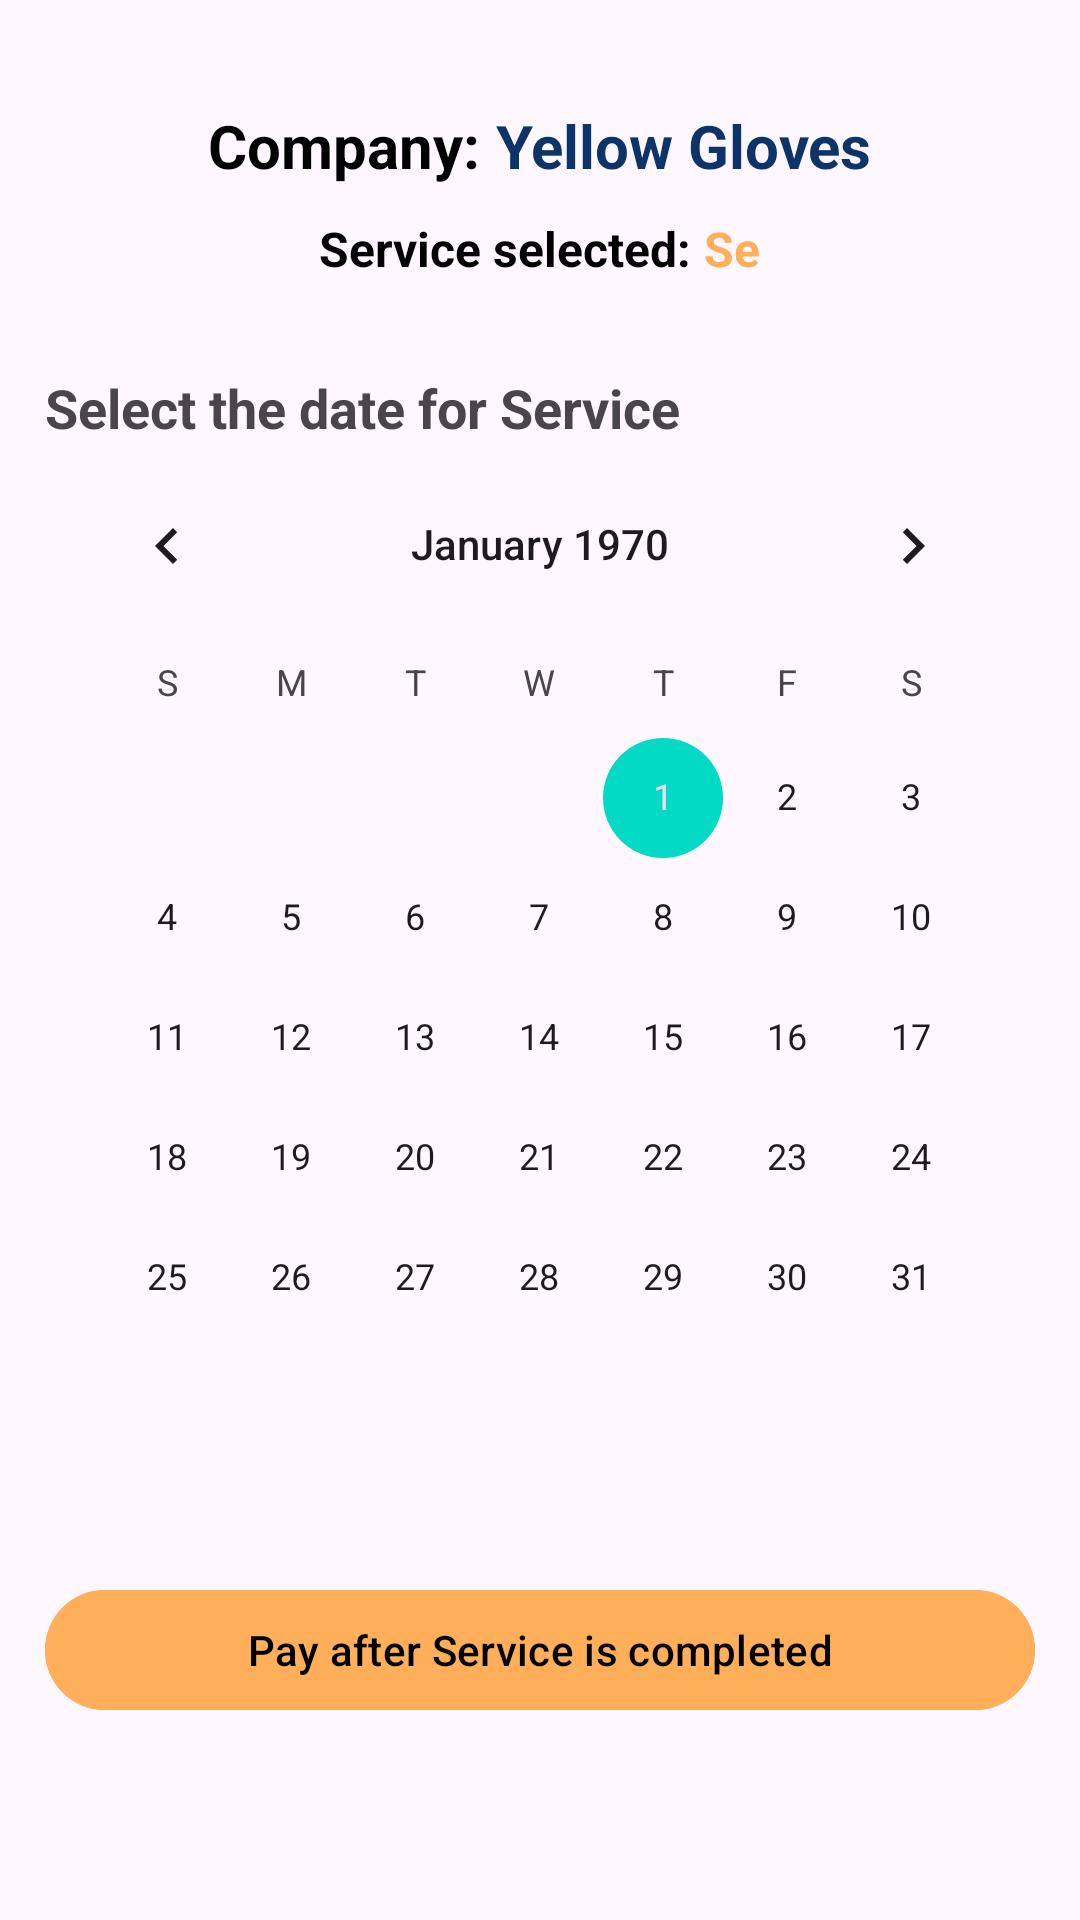

The Android layout XML behind this screen, and the referenced resources:
<!-- AndroidManifest.xml: application theme Theme.HomeEase -->
<!-- res/layout/fragment_check_out.xml -->
<?xml version="1.0" encoding="utf-8"?>
<androidx.constraintlayout.widget.ConstraintLayout xmlns:android="http://schemas.android.com/apk/res/android"
    xmlns:tools="http://schemas.android.com/tools"
    android:layout_width="match_parent"
    android:layout_height="match_parent"
    xmlns:app="http://schemas.android.com/apk/res-auto"
    tools:context=".CheckOutFragment">

    <LinearLayout
        android:layout_width="match_parent"
        android:layout_height="wrap_content"
        android:orientation="vertical"
        android:paddingHorizontal="5dp"
        android:paddingTop="10dp"
        android:padding="15dp"
        app:layout_constraintTop_toTopOf="parent"
        >
    <LinearLayout
        android:layout_width="match_parent"
        android:layout_height="wrap_content"
        android:orientation="horizontal"
        android:gravity="center"
        android:layout_marginTop="20dp"
        >
        <TextView
            android:layout_width="wrap_content"
            android:layout_height="wrap_content"
            android:text="Company: "
            android:textColor="@color/black"
            android:textStyle="bold"
            android:gravity="center"
            android:textSize="20sp"
            />
        <TextView
            android:id="@+id/serviceDetailCompanyTitle"
            android:layout_width="wrap_content"
            android:layout_height="wrap_content"
            android:text="Yellow Gloves"
            android:textColor="@color/text_blue"
            android:textStyle="bold"
            android:gravity="center"
            android:textSize="20sp"
            />
    </LinearLayout>
        <LinearLayout
            android:layout_width="match_parent"
            android:layout_height="wrap_content"
            android:orientation="horizontal"
            android:layout_gravity="center"
            android:gravity="center"
            android:padding="10dp"
            >
        <TextView
            android:id="@+id/serviceDetailCompanySubtitle"
            android:layout_width="wrap_content"
            android:layout_height="wrap_content"
            android:text="Service selected: "
            android:textColor="@color/black"
            android:textStyle="bold"
            android:gravity="center"
            android:textSize="16sp"
            android:layout_gravity="center"
            />

            <TextView
                android:id="@+id/ServicseSelectedAtCheckOut"
                android:layout_width="wrap_content"
                android:layout_height="wrap_content"
                android:text="Se"
                android:textColor="@color/primary_orange"
                android:textStyle="bold"
                android:gravity="center"
                android:textSize="16sp"
                android:layout_gravity="center"
                />

        </LinearLayout>

        <TextView
            android:layout_width="match_parent"
            android:layout_height="wrap_content"
            android:text="Select the date for Service"
            android:textSize="18sp"
            android:textStyle="bold"
            android:layout_marginTop="20dp"
            />

        <CalendarView
            android:id="@+id/calendarView"
            android:layout_width="match_parent"
            android:layout_height="wrap_content"
            />

        <com.google.android.material.button.MaterialButton
            android:id="@+id/btnPayAfterService"
            android:layout_width="match_parent"
            android:layout_height="wrap_content"
            android:text="Pay after Service is completed"
            android:textAllCaps="false"
            android:layout_marginTop="40dp"
            android:backgroundTint="@color/primary_orange"
            android:textColor="@color/black"
            android:padding="10dp"

            />
    </LinearLayout>


</androidx.constraintlayout.widget.ConstraintLayout>
<!-- resources referenced by this layout -->
<resources>
  <color name="black">#FF000000</color>
  <color name="primary_orange">#FFAE5A</color>
  <color name="text_blue">#0C3469</color>
  <style name="Theme.HomeEase" parent="Theme.Material3.Light.NoActionBar">
          
          <item name="colorPrimary">@color/purple_500</item>
          <item name="colorPrimaryVariant">@color/purple_700</item>
          <item name="colorOnPrimary">@color/white</item>
          
          <item name="colorSecondary">@color/teal_200</item>
          <item name="colorSecondaryVariant">@color/teal_700</item>
          <item name="colorOnSecondary">@color/black</item>
          
          <item name="android:statusBarColor">?attr/colorPrimaryVariant</item>
          
      </style>
  <color name="purple_500">#FF6200EE</color>
  <color name="purple_700">#FF3700B3</color>
  <color name="white">#FFFFFFFF</color>
  <color name="teal_200">#FF03DAC5</color>
  <color name="teal_700">#FF018786</color>
</resources>
